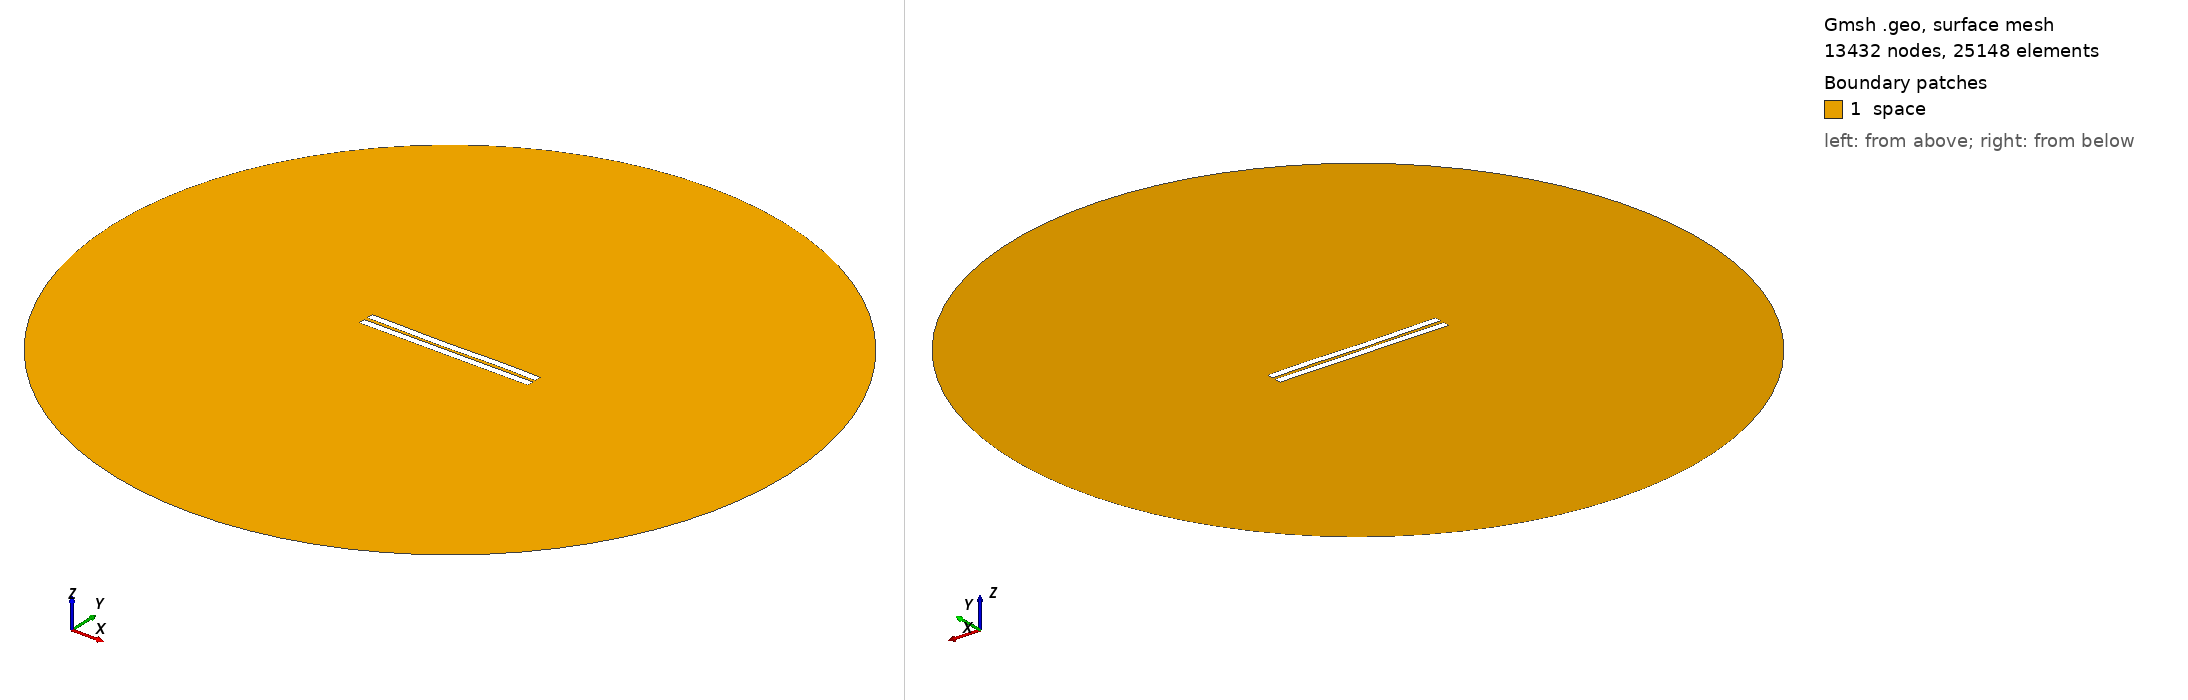

Gmsh geometry script, surface-meshed: 13432 nodes, 25148 surface elements. Boundary patches (legend numbers): 1 space. Left view from above one corner, right view from below the opposite corner. Legend entries are the model's physical surfaces. The drawing asked Gmsh for element sizes between 1% and 20% of the model's largest extent; the script's own settings can give other sizes.

=== 1879.geo (drawn) ===
//---------------------------------------
// Geometry kernel
//---------------------------------------

SetFactory("OpenCASCADE");



//---------------------------------------
// Parameters of the geometry
//---------------------------------------

// Overetch of the upper plate
overetch = 0.0;

// Distance between the plates
distance = 2.25;

// Discretization over the x axis (for the deformation)
nx = 50; 

// Length of the plate
L = 100 - overetch; 

// Number of modes
n = 4; 

// 1st mode coefficient
coeff(1) = -0.15;
beta(1) = 0.596864 * 3.1415926535 / L;

// 2nd mode coefficient
coeff(2) = -0.15;
beta(2) = 1.49418 * 3.1415926535 / L;

// 3rd mode coefficient
coeff(3) = -0.15;
beta(3) = 2.50025 * 3.1415926535 / L;

// 4th mode coefficient
coeff(4) = 0.07499999999999998;
beta(4) = 3.49999 * 3.1415926535 / L;



//---------------------------------------
// Upper plate (deformed rectangle)
//---------------------------------------

// Coordiantes of the upper plate
xmin = -50;
xmax = 50 - overetch;

// Height of the upper plate
yheight = 4 - 2 * overetch;

// Indexes of the points
UpperID[] = {};
LowerID[] = {};
LeftID[] = {};
RightID[] = {};

// Point index
p = 1;

// Horizontal edges
For i In {1:nx}
    x = xmin + (i-1)*(xmax - xmin)/(nx-1);

    y_bottom = distance / 2 + overetch;
    For j In {1:n}
        C = (Cosh(beta(j)*L) + Cos(beta(j)*L)) / (Sinh(beta(j)*L) + Sin(beta(j)*L));
        y_bottom  = y_bottom + coeff(j) * (Cosh(beta(j)*(x+50)) - Cos(beta(j)*(x+50)) - C * (Sinh(beta(j)*(x+50)) - Sin(beta(j)*(x+50))));
    EndFor

    y_top = y_bottom + yheight;

    Point(p) = {x, y_top, 0, 1.0};
    UpperID[i] = p;
    p = p + 1;

    Point(p) = {x, y_bottom, 0, 1.0};
    LowerID[i] = p;
    p = p + 1;
EndFor

// Create point lists
UpperPts[] = {}; LowerPts[] = {};
For i In {1:nx}
  UpperPts[] += {UpperID[i]};
  LowerPts[] += {LowerID[i]};
EndFor

// Build splines
Spline(1) = {UpperPts[]};
Spline(2) = {LowerPts[]};
Line(3) = {LowerPts[nx-1], UpperPts[nx-1]};
Line(4) = {LowerPts[0], UpperPts[0]};

// Build the plane surface
Curve Loop(1) = {2, 3, -1, -4};
Plane Surface(1) = {1};



//---------------------------------------
// Lower plate (rectangle)
//---------------------------------------

// Vertices
Point(1001) = {-50, -1, 0, 1.0};
Point(1002) = { 50, -1, 0, 1.0};
Point(1003) = { 50,  -5, 0, 1.0};
Point(1004) = {-50,  -5, 0, 1.0};

// Edges
Line(5) = {1001, 1002};
Line(6) = {1002, 1003};
Line(7) = {1003, 1004};
Line(8) = {1004, 1001};

// Plane surface
Line Loop(2) = {5, 6, 7, 8};
Plane Surface(2) = {2}; 



//---------------------------------------
// Outer (fictious) boundary
//---------------------------------------

// Points
Point(1005) = {0, 0, 0};       // Center
Point(1006) = {200, 0, 0};     // Start point
Point(1007) = {0, 200, 0};     // 90 degrees
Point(1008) = {-200, 0, 0};    // 180 degrees
Point(1009) = {0, -200, 0};    // 270 degrees

// Circle arcs (each needs start, center, end)
Circle(9) = {1006, 1005, 1007};
Circle(10) = {1007, 1005, 1008};
Circle(11) = {1008, 1005, 1009};
Circle(12) = {1009, 1005, 1006};

// Plane surface for the entire domain
Curve Loop(3) = {9, 10, 11, 12};
Surface(3) = {3};

// Subtract the plates from the whole domain to obtain the actual domain where we want to solve the equations
BooleanDifference{ Surface{3}; Delete; }{ Surface{1}; Surface{2}; Delete; }




//---------------------------------------
// Transfinite Lines/Curves
//---------------------------------------

// Set the number of points on the boundaries
r = 7;

// Plates
Transfinite Curve {1, 2} = 50*r Using Progression 1;
Transfinite Curve {3, 4} = 2*r Using Progression 1;
Transfinite Line {5, 7} = 50*r Using Progression 1;
Transfinite Line {6, 8} = 2*r Using Progression 1;

// Outer boundary
Transfinite Line {9, 10, 11, 12} = 20 Using Progression 1;



//---------------------------------------
// Physical groups
//---------------------------------------                

// Physical curves (boundaries)
Physical Line("force_segment", 10) = {2};
Physical Line("upper_plate", 11) = {1, 3, 4};
Physical Line("lower_plate", 12) = {5, 6, 7, 8};
Physical Line("boundary", 20) = {9, 10, 11, 12};

// Physical Surfaces
Physical Surface("space", 30) = {3};



//---------------------------------------
// 6. Generate the Mesh
//---------------------------------------

// 2D mesh generation
Mesh 2;
